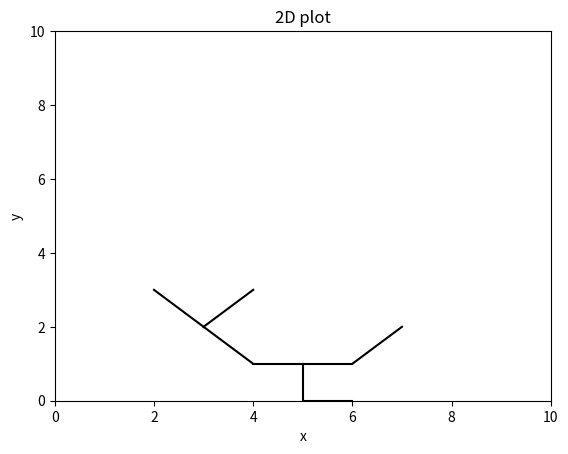
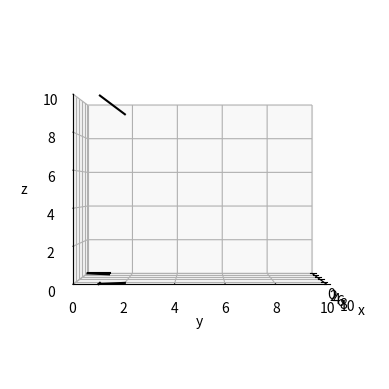

Write the Python code that produced these figures, in order.
import random
import matplotlib.pyplot as plt
import numpy as np
from mpl_toolkits.mplot3d import Axes3D


class Node:
    def __init__(self, coords, creation_time, parent_node):
        self.coords = coords
        self.creation_time = creation_time
        self.parent_node = parent_node
        self.child_nodes = []
        self.is_leaf = True
        self.number_of_leafs = None

        if parent_node is None:
            self.depth = 0
        else:
            self.depth = parent_node.depth + 1

    def add_child(self, coords, creation_time):
        new_node = Node(coords, creation_time, self)
        self.child_nodes.append(new_node)
        self.is_leaf = False
        return new_node

    def remove_child(self, node):
        self.child_nodes.remove(node)
        if len(self.child_nodes) == 0:
            self.is_leaf = True

    def get_nodes_in_terminal_branch(self):
        if self.is_leaf:
            return [self]

        # recurse to get all 'above'
        nodes_in_terminal_branch = []
        for child in self.child_nodes:
            for node in child.get_nodes_in_terminal_branch():
                nodes_in_terminal_branch.append(node)

        if len(self.child_nodes) == 1 and self.child_nodes[0] in nodes_in_terminal_branch:
            return nodes_in_terminal_branch + [self]
        else:
            return nodes_in_terminal_branch


    def get_branch_orders(self, order, orders_list):
        if self.is_leaf:
            return []

        n_children = len(self.child_nodes)

        if n_children == 1:
            if self.parent_node == None:  # root case
                return [0] + self.child_nodes[0].get_branch_orders(order, orders_list)
            return self.child_nodes[0].get_branch_orders(order, orders_list)

        if n_children > 1:
            new_order = order + 1
            new_orders = []
            for child in self.child_nodes:
                new_orders += [new_order] + child.get_branch_orders(new_order, orders_list)

            return orders_list + new_orders

    def get_A_ps(self):
        if self.is_leaf:
            return []

        # recurse to get all 'above'
        A_ps = []
        for child in self.child_nodes:
            for A_p in child.get_A_ps():
                A_ps.append(A_p)

        n_children = len(self.child_nodes)

        if n_children == 1:
            return A_ps

        if n_children == 2:
            A_p = self.calculate_A_p(
                self.child_nodes[0].get_number_of_leafs(),
                self.child_nodes[1].get_number_of_leafs()
            )
            return A_ps + [A_p]

        if n_children > 2:
            # we can only compare pairs
            # so we split them up and assign pairs randomly

            random.shuffle(self.child_nodes)  # hopefully this doesn't mess things up

            new_A_ps = []
            total_leafs_sub_tree1 = self.child_nodes[0].get_number_of_leafs()
            for i in range(1, n_children):
                total_leafs_sub_tree2 = self.child_nodes[i].get_number_of_leafs()
                A_p = self.calculate_A_p(total_leafs_sub_tree1, total_leafs_sub_tree2)
                new_A_ps.append(A_p)
                total_leafs_sub_tree1 += total_leafs_sub_tree2

            return A_ps + new_A_ps

    @staticmethod
    def calculate_A_p(r, s):
        if r == s == 1:
            return 0
        return abs(r - s) / (r + s - 2)

    def get_number_of_leafs(self):
        if self.number_of_leafs == None:
            # store number of leafs to make the code faster
            self.number_of_leafs = sum([child.get_number_of_leafs() for child in self.child_nodes]) + int(self.is_leaf)

        return self.number_of_leafs

    def __iter__(self):
        yield self
        for child in self.child_nodes:
            for grand_child in child:
                yield grand_child

    def __repr__(self):
        return "Node({})".format(str(self.coords))

    def __str__(self):
        return " " * self.depth + repr(self)


class Tree:
    def __init__(self, root_coords, bounds=[[0, 10], [0, 10], [0, 10]], p=0.4, PS=40):
        self._root = Node(root_coords, 0, None)
        self._node_list = [self._root]
        self._coords_list = [root_coords]
        self._dimensionality = len(root_coords)
        self._matrix_form = np.zeros(list(bound[1] - bound[0] for bound in bounds), dtype=int)
        self._matrix_form[tuple(root_coords)] = 1
        self.bounds = bounds
        self.system_time = 0
        self.p = p
        self.PS = PS

    def plot(self):
        if self._dimensionality == 2:
            self._plot2d()
        elif self._dimensionality == 3:
            self._plot3d()
        else:
            raise NotImplementedError

    def prune(self):
        # remove the nodes, created between 5 and PS timesteps ago
        # with a probability p

        leafs = []
        # leafs that meet the requirements
        for node in self:
            if node.is_leaf:
                if self.system_time - 5 > node.creation_time > self.system_time - self.PS:
                    leafs.append(node)

        # remove the nodes with chance p
        for node in leafs:
            rndm = random.random()
            if rndm < self.p:
                # print("node will be removed:", node)
                parent = node.parent_node

                # remove the node
                parent.remove_child(node)
                self._node_list.remove(node)
                self._coords_list.remove(node.coords)
                self._matrix_form[tuple(node.coords)] = 0

    def add(self, coords, creation_time):
        # adds a new node and prunes

        assert len(coords) == self._dimensionality

        # assign a random parent in range to the new node
        parent = np.random.choice(self._get_neighbour_nodes(coords))
        new_node = parent.add_child(coords, creation_time)

        self.system_time = creation_time

        self._node_list.append(new_node)
        self._coords_list.append(coords)
        self._matrix_form[tuple(coords)] = 1

        self.prune()

        return new_node

    def growth_candidates(self):
        # create a set for all possible growth candidates
        candidates = set()

        for node in self:
            neighbours = self._get_neighbour_coords(node.coords)

            for neighbour in neighbours:
                if neighbour not in self:
                    if self.bounds[1][0] < neighbour[1] < self.bounds[1][1] - 1:
                        candidates.add(tuple(self.boundaries(neighbour)))

        return candidates

    def boundaries(self, coords):
        peridoic_directions = [0, 2]  # X and Z, Y not
        new_coords = coords.copy()
        for i, coord in enumerate(coords):
            if i not in peridoic_directions:
                continue

            if coord < self.bounds[i][0]:
                new_coords[i] = self.bounds[i][1] - 1
            elif coord > self.bounds[i][1] - 1:
                new_coords[i] = self.bounds[i][0]

        return new_coords

    def get_root(self):
        return self._root

    def get_matrix(self):
        return self._matrix_form

    def get_asymmetry_index(self):
        A_ps = self._root.get_A_ps()
        return (1/len(A_ps)) * sum(A_ps)

    def get_branch_orders(self):
        return self._root.get_branch_orders(0, [])

    def get_lenghts_ratio(self):
        total_nodes = len(self)
        nodes_in_terminal_branch = len(self._root.get_nodes_in_terminal_branch())
        intermidiate_nodes = total_nodes - nodes_in_terminal_branch
        return nodes_in_terminal_branch / intermidiate_nodes

    def get_number_of_terminal_segments(self):
        # just count number of leafs
        number_of_terminal_segments = 0
        for node in self:
            if node.is_leaf:
                number_of_terminal_segments += 1

        return number_of_terminal_segments


    def get_fractal_dimension(self):
        Lx = self.bounds[0][1] - self.bounds[0][0]
        Ly = self.bounds[1][1] - self.bounds[1][0]

        # computing the fractal dimension
        # considering only scales in a logarithmic list
        scales = np.logspace(0.01, 1, num=10, endpoint=False, base=2)
        Ns = []
        # looping over several scales
        for scale in scales:
            # computing the histogram
            H, edges = np.histogramdd(np.array(self._coords_list), bins=(np.arange(0, Lx, scale), np.arange(0, Ly, scale)))
            Ns.append(np.sum(H > 0))

        # linear fit, polynomial of degree 1
        coeffs = np.polyfit(np.log(scales), np.log(Ns), 1)

        return -coeffs[0]

    def _get_neighbour_coords(self, coords):
        # calculate coords of all neighbours (Moore neighborhood) around a center coord
        d = self._dimensionality
        offsets = np.indices((3,) * d) - 1
        reshaped_offsets = np.stack(offsets, axis=d).reshape(-1, d)
        offsets_without_middle_point = np.delete(reshaped_offsets, int(d**3 / 2), axis=0)
        neighbours = offsets_without_middle_point + coords
        neighbours = neighbours.tolist()
        neighbours = [self.boundaries(neighbour) for neighbour in neighbours]

        return neighbours

    def _get_neighbour_nodes(self, coords):
        # get all nodes that are neighbours of a center coord
        neighbours = self._get_neighbour_coords(coords)
        return [node for node in self if node.coords in neighbours]

    def _plot2d(self):
        fig, ax = plt.subplots(1, 1)
        ax.set_xlim(*self.bounds[0])
        ax.set_ylim(*self.bounds[1])
        ax.set_xlabel("x")
        ax.set_ylabel("y")
        ax.set_title("2D plot")

        for node in self:
            if node.parent_node:
                parent = node.parent_node
                xp, yp = parent.coords
                xc, yc = node.coords

                if xp == self.bounds[0][0] and xc == self.bounds[0][1] - 1:
                    xp = self.bounds[0][1]
                elif xp == self.bounds[0][1] - 1 and xc == self.bounds[0][0]:
                    xp = self.bounds[0][0] - 1

                ax.plot([xp, xc], [yp, yc], c='black')
        plt.show()

    def _plot3d(self):
        fig = plt.figure()
        ax = fig.add_subplot(111, projection='3d')
        ax.set_xlim(*self.bounds[0])
        ax.set_ylim(*self.bounds[1])
        ax.set_zlim(*self.bounds[2])
        ax.set_xlabel("x")
        ax.set_ylabel("y")
        ax.set_zlabel("z")
        ax.view_init(0, 0)

        for node in self:
            if node.parent_node:
                parent = node.parent_node
                xp, yp, zp = parent.coords
                xc, yc, zc = node.coords

                if xp == self.bounds[0][0] and xc == self.bounds[0][1] - 1:
                    xp = self.bounds[0][1]
                elif xp == self.bounds[0][1] - 1 and xc == self.bounds[0][0]:
                    xp = self.bounds[0][0] - 1

                if zp == self.bounds[2][0] and zc == self.bounds[2][1] - 1:
                    zp = self.bounds[2][1]
                elif zp == self.bounds[2][1] - 1 and zc == self.bounds[2][0]:
                    zp = self.bounds[2][0] - 1

                ax.plot3D([xp, xc], [yp, yc], [zp, zc], c='black')

        # For plotting the leafs, not neccessary just keeping it here for now

        # leafs = []
        # for node in self._node_list:
        #     if node.is_leaf:
        #         leafs.append(node)
        # for node in leafs:
        #     if node.parent_node:
        #         parent = node.parent_node
        #         ax.plot3D([parent.coords[0], node.coords[0]], [parent.coords[1], node.coords[1]], [parent.coords[2], node.coords[2]], c='red', alpha = 0.4)

        plt.show()

        return ax

    def __len__(self):
        return len(self._node_list)

    def __iter__(self):
        return self._root.__iter__()

    def __contains__(self, coords):
        return coords in self._coords_list

    def __str__(self):
        return str(self._node_list)


if __name__ == "__main__":
    # plot a 2d test tree
    tree2d = Tree([5, 0], bounds=[[0, 10], [0, 10]])
    tree2d.add([5, 1], 0)
    tree2d.add([6, 1], 0)
    tree2d.add([7, 2], 0)
    tree2d.add([4, 1], 0)
    tree2d.add([3, 2], 0)
    tree2d.add([2, 3], 0)
    tree2d.add([4, 3], 0)
    tree2d.add([6, 0], 0)
    print(tree2d.get_number_of_terminal_segments())
    tree2d.plot()

    # plot a 3d test tree
    tree3d = Tree([0, 0, 0], bounds=[[0, 10], [0, 10], [0, 10]])
    tree3d.add([0, 1, 0], 1)
    tree3d.add([1, 1, 0], 2)
    tree3d.add([9, 1, 0], 3)
    tree3d.add([9, 2, 0], 4)
    tree3d.add([9, 2, 9], 5)
    tree3d.plot()
